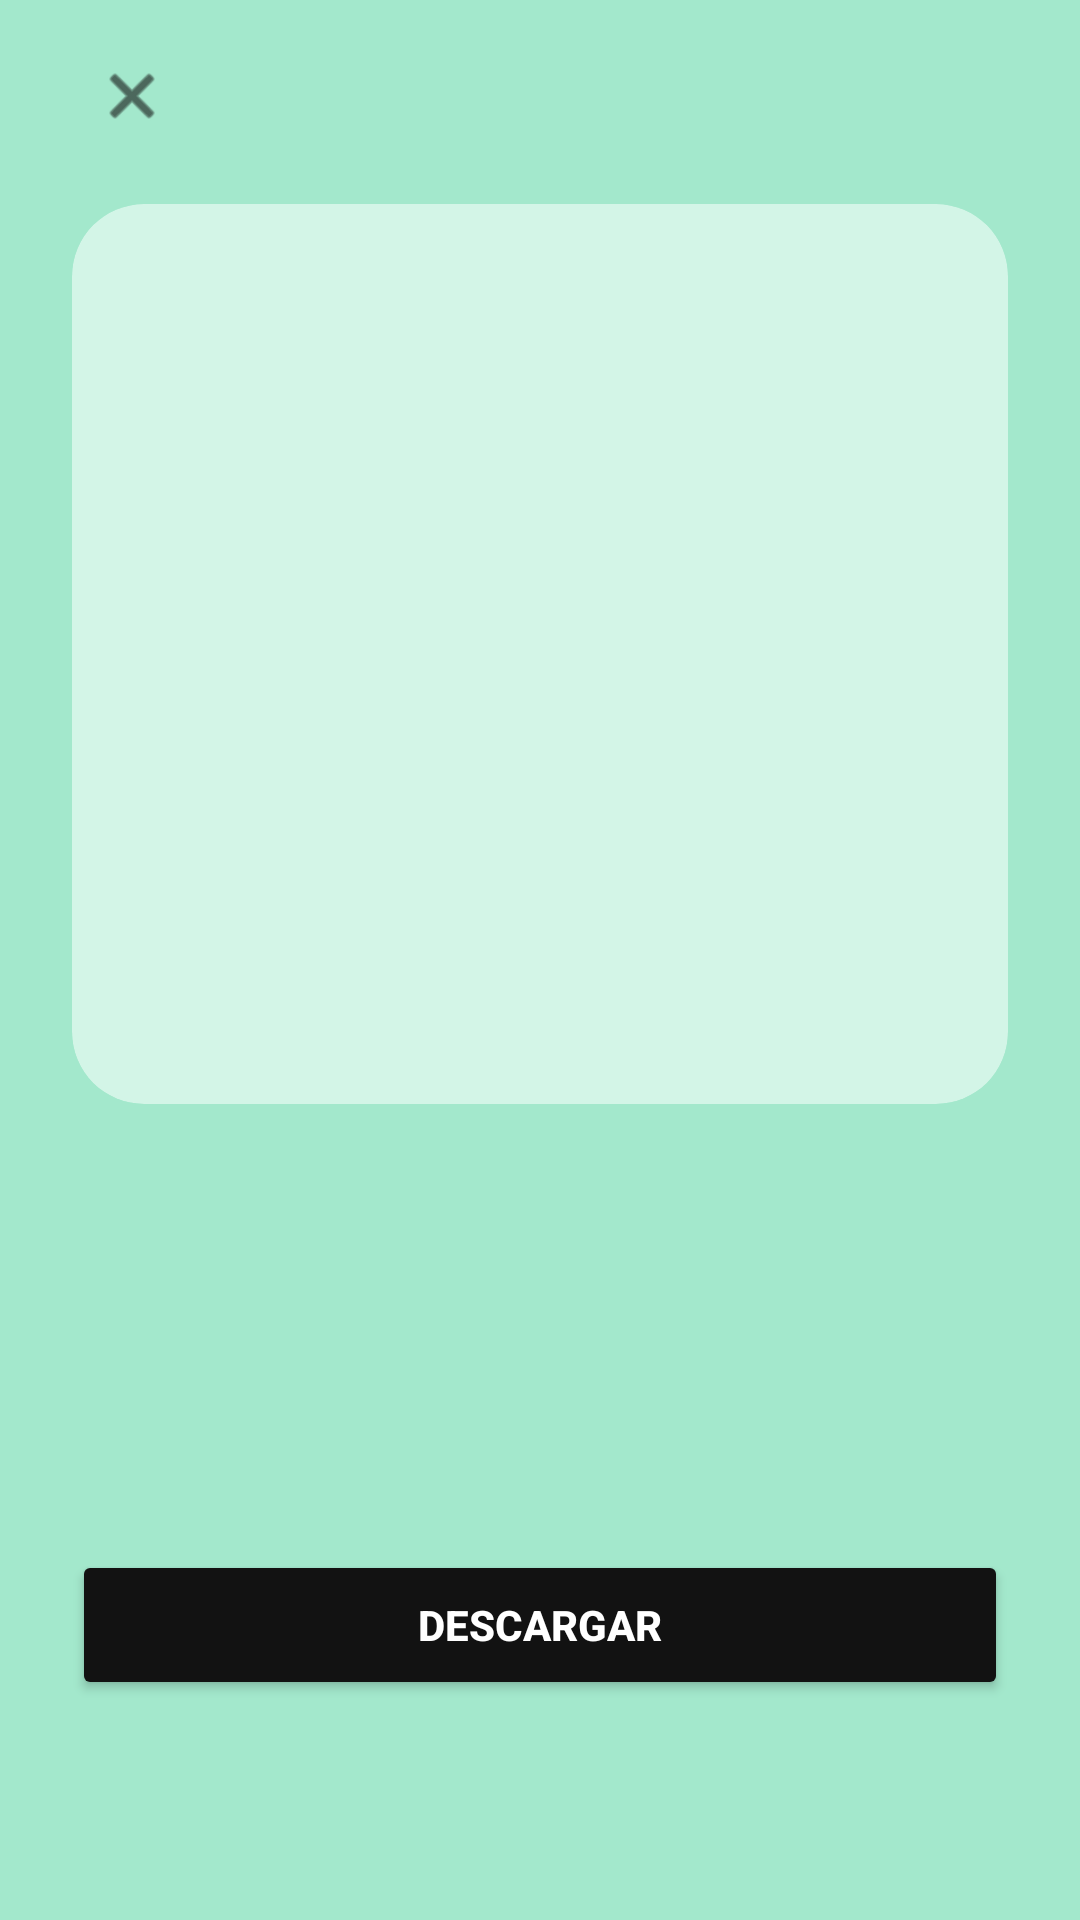

The Android layout XML behind this screen, and the referenced resources:
<!-- AndroidManifest.xml: application theme Theme.Cuicatl -->
<!-- res/layout/activity_track_detail.xml -->
<?xml version="1.0" encoding="utf-8"?>
<LinearLayout xmlns:android="http://schemas.android.com/apk/res/android"
    xmlns:app="http://schemas.android.com/apk/res-auto"
    android:id="@+id/content_root_detail"
    android:layout_width="match_parent"
    android:layout_height="match_parent"
    android:background="@color/bg_mint"
    android:orientation="vertical"
    android:paddingHorizontal="24dp"
    android:paddingTop="12dp">

    <FrameLayout
        android:layout_width="match_parent"
        android:layout_height="wrap_content"
        android:layout_marginBottom="16dp">

        <ImageView
            android:id="@+id/btnBack"
            android:layout_width="40dp"
            android:layout_height="40dp"
            android:layout_gravity="start|center_vertical"
            android:background="?attr/selectableItemBackgroundBorderless"
            android:contentDescription="@string/cd_back"
            android:padding="8dp"
            android:src="@android:drawable/ic_menu_close_clear_cancel"
            app:tint="@color/text_dark" />
    </FrameLayout>

    <androidx.core.widget.NestedScrollView
        android:layout_width="match_parent"
        android:layout_height="match_parent">

        <LinearLayout
            android:layout_width="match_parent"
            android:layout_height="wrap_content"
            android:orientation="vertical"
            android:paddingBottom="24dp">

            <androidx.cardview.widget.CardView
                android:layout_width="match_parent"
                android:layout_height="300dp"
                android:layout_marginBottom="20dp"
                app:cardBackgroundColor="@color/chip_bg"
                app:cardCornerRadius="24dp"
                app:cardElevation="0dp">

                <ImageView
                    android:id="@+id/ivDetailCover"
                    android:layout_width="match_parent"
                    android:layout_height="match_parent"
                    android:contentDescription="@string/cd_album_art"
                    android:scaleType="centerCrop" />
            </androidx.cardview.widget.CardView>

            <TextView
                android:id="@+id/tvDetailTitle"
                android:layout_width="match_parent"
                android:layout_height="wrap_content"
                android:textColor="@color/text_dark"
                android:textSize="22sp"
                android:textStyle="bold" />

            <TextView
                android:id="@+id/tvDetailArtist"
                android:layout_width="match_parent"
                android:layout_height="wrap_content"
                android:layout_marginTop="2dp"
                android:textColor="@color/text_secondary"
                android:textSize="14sp" />

            <TextView
                android:id="@+id/tvDetailMeta"
                android:layout_width="match_parent"
                android:layout_height="wrap_content"
                android:layout_marginTop="2dp"
                android:textColor="@color/text_secondary"
                android:textSize="12sp" />

            <TextView
                android:id="@+id/tvDetailLicense"
                android:layout_width="wrap_content"
                android:layout_height="wrap_content"
                android:layout_marginTop="12dp"
                android:minHeight="32dp"
                android:gravity="center_vertical"
                android:textColor="@color/text_dark"
                android:textSize="12sp" />

            <Button
                android:id="@+id/btnDownloadTrack"
                android:layout_width="match_parent"
                android:layout_height="50dp"
                android:layout_marginTop="16dp"
                android:backgroundTint="@color/accent"
                android:text="@string/btn_download_track"
                android:textColor="@color/on_accent"
                android:textStyle="bold"
                app:cornerRadius="12dp" />

            <ProgressBar
                android:id="@+id/pbDetail"
                style="?android:attr/progressBarStyleHorizontal"
                android:layout_width="match_parent"
                android:layout_height="6dp"
                android:layout_marginTop="12dp"
                android:max="100"
                android:progressTint="@color/text_dark"
                android:visibility="gone" />

            <TextView
                android:id="@+id/tvDetailStatus"
                android:layout_width="match_parent"
                android:layout_height="wrap_content"
                android:layout_marginTop="8dp"
                android:textColor="@color/text_secondary"
                android:textSize="12sp" />
        </LinearLayout>
    </androidx.core.widget.NestedScrollView>

</LinearLayout>
<!-- resources referenced by this layout -->
<resources>
  <color name="accent">#121212</color>
  <color name="bg_mint">#A3E8CC</color>
  <color name="chip_bg">#D3F5E7</color>
  <color name="on_accent">#FFFFFFFF</color>
  <color name="text_dark">#121212</color>
  <color name="text_secondary">#4A4A4A</color>
  <string name="btn_download_track">DESCARGAR</string>
  <string name="cd_album_art">Carátula de la canción</string>
  <string name="cd_back">Volver</string>
  <style name="Theme.Cuicatl" parent="Base.Theme.Cuicatl" />
  <style name="Base.Theme.Cuicatl" parent="Theme.Material3.DayNight.NoActionBar">
          
          <item name="android:windowBackground">@color/verde_cuicatl</item>
      </style>
  <color name="verde_cuicatl">#A7F3D0</color>
</resources>
